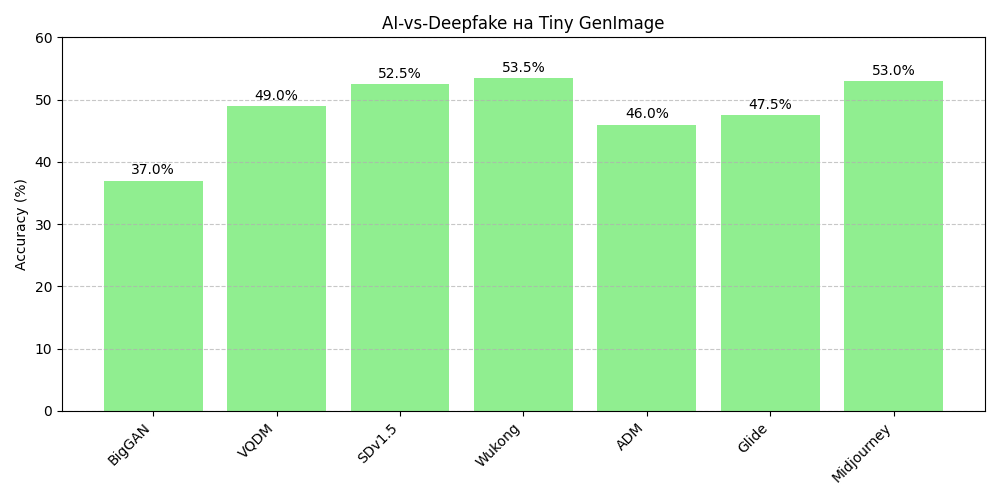

Source data for this figure (header and first rows):
Generator, AIorNot-SigLIP2, AI-image-detector, AI-vs-Deepfake
BigGAN, 50.0, 50.0, 37.0
VQDM, 50.0, 50.0, 49.0
Stable Diffusion v1.5, 50.0, 50.0, 52.5
Wukong, 50.0, 50.0, 53.5
ADM, 50.0, 50.0, 46.0
Glide, 50.0, 50.0, 47.5
Midjourney, 50.0, 50.0, 53.0
